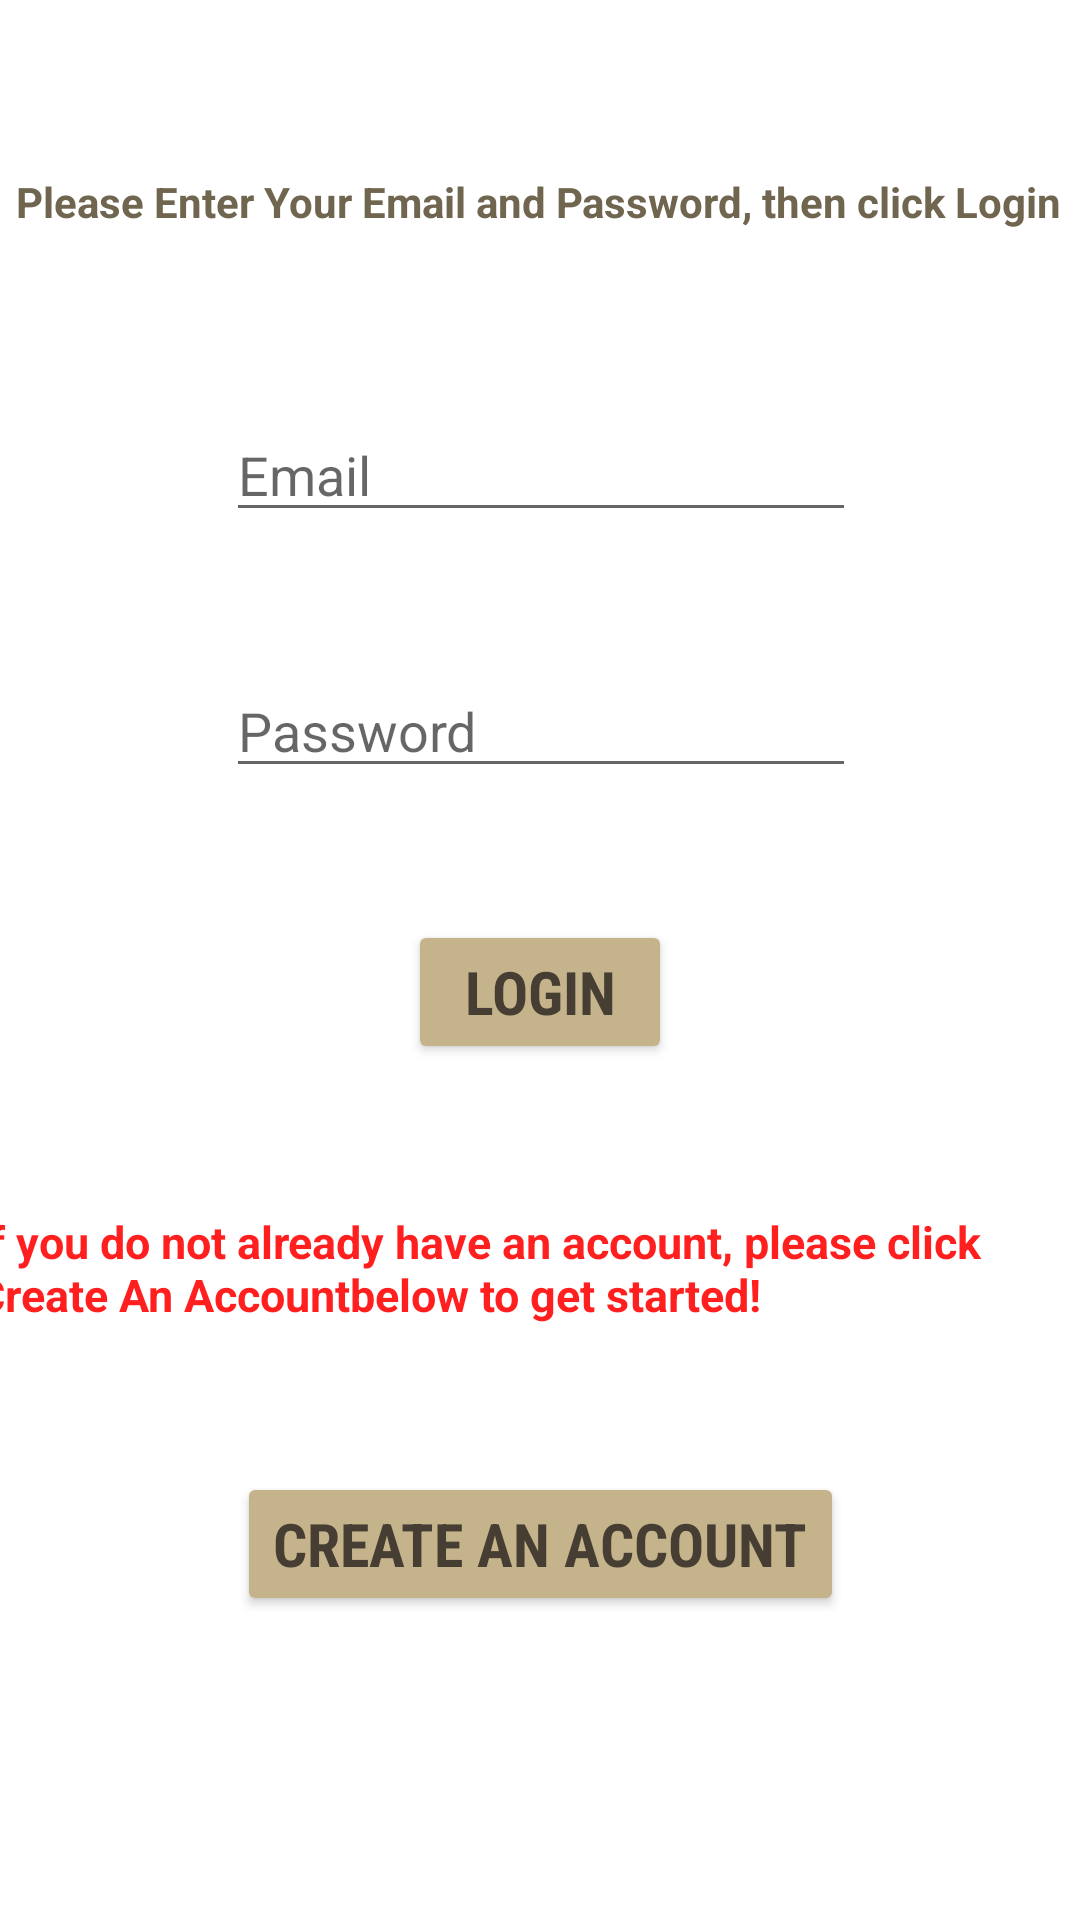

Layout XML and referenced resources for this Android screen:
<!-- AndroidManifest.xml: application theme Theme.FinalProjectBCS430 -->
<!-- res/layout/activity_main.xml -->
<?xml version="1.0" encoding="utf-8"?>
<androidx.constraintlayout.widget.ConstraintLayout xmlns:android="http://schemas.android.com/apk/res/android"
    xmlns:app="http://schemas.android.com/apk/res-auto"
    xmlns:tools="http://schemas.android.com/tools"
    android:id="@+id/main_layout"
    android:background = "@drawable/animate_gradient"
    android:layout_width="match_parent"
    android:layout_height="match_parent"
    tools:context=".MainActivity">

    <EditText
        android:id="@+id/editTextUsername"
        android:layout_width="wrap_content"
        android:layout_height="wrap_content"
        android:layout_marginTop="136dp"
        android:ems="10"
        android:hint="@string/user_login"
        android:inputType="textPersonName"
        app:layout_constraintEnd_toEndOf="parent"
        app:layout_constraintHorizontal_bias="0.502"
        app:layout_constraintStart_toStartOf="parent"
        app:layout_constraintTop_toTopOf="parent" />

    <EditText
        android:id="@+id/editTextPassword"
        android:layout_width="wrap_content"
        android:layout_height="wrap_content"
        android:layout_marginTop="44dp"
        android:ems="10"
        android:hint="@string/pass_login"
        android:inputType="textPersonName"
        app:layout_constraintEnd_toEndOf="parent"
        app:layout_constraintHorizontal_bias="0.502"
        app:layout_constraintStart_toStartOf="parent"
        app:layout_constraintTop_toBottomOf="@+id/editTextUsername" />

    <Button
        android:id="@+id/buttonLogin"
        style="@style/buttonStyle"
        android:layout_width="wrap_content"
        android:layout_height="wrap_content"
        android:layout_marginTop="44dp"
        android:text="@string/buttonLogin"
        app:layout_constraintEnd_toEndOf="parent"
        app:layout_constraintStart_toStartOf="parent"
        app:layout_constraintTop_toBottomOf="@+id/editTextPassword" />

    <Button
        android:id="@+id/buttonCreateAnAccount"
        style="@style/buttonStyle"
        android:layout_width="wrap_content"
        android:layout_height="wrap_content"
        android:layout_marginTop="136dp"
        android:text="@string/button_create"
        app:layout_constraintEnd_toEndOf="parent"
        app:layout_constraintStart_toStartOf="parent"
        app:layout_constraintTop_toBottomOf="@+id/buttonLogin" />

    <TextView
        android:id="@+id/textViewEnterUserPass"
        style="@style/noteStyle"
        android:layout_width="wrap_content"
        android:layout_height="wrap_content"
        android:text="@string/textViewEnterUserPass"
        app:layout_constraintBottom_toTopOf="@+id/editTextUsername"
        app:layout_constraintEnd_toEndOf="parent"
        app:layout_constraintHorizontal_bias="0.482"
        app:layout_constraintStart_toStartOf="parent"
        app:layout_constraintTop_toTopOf="parent"
        app:layout_constraintVertical_bias="0.493" />

    <TextView
        android:id="@+id/textViewClickCreateAcc"
        style="@style/attentionNoteStyle"
        android:layout_width="375dp"
        android:layout_height="42dp"
        android:text="@string/textViewCreateAcc"
        android:textColor="#FF1F1F"
        app:layout_constraintBottom_toTopOf="@+id/buttonCreateAnAccount"
        app:layout_constraintEnd_toEndOf="parent"
        app:layout_constraintHorizontal_bias="0.571"
        app:layout_constraintStart_toStartOf="parent"
        app:layout_constraintTop_toBottomOf="@+id/buttonLogin"
        app:layout_constraintVertical_bias="0.522" />
</androidx.constraintlayout.widget.ConstraintLayout>
<!-- resources referenced by this layout -->
<resources>
  <string name="buttonLogin">Login</string>
  <string name="button_create">Create An Account</string>
  <string name="pass_login">Password</string>
  <string name="textViewCreateAcc">If you do not already have an account, please click "Create An Account" below to get started!</string>
  <string name="textViewEnterUserPass">Please Enter Your Email and Password, then click "Login"</string>
  <string name="user_login">Email</string>
  <style name="attentionNoteStyle">
          <item name="android:textColor">#f71414</item>
          <item name="android:fontFamily">sans-serif</item>
          <item name="android:textSize">15sp</item>
          <item name="android:textStyle">bold</item>
      </style>
  <style name="buttonStyle">
          <item name="android:textColor">#463e32</item>
          <item name="android:fontFamily">sans-serif-condensed</item>
          <item name="android:textSize">20sp</item>
          <item name="android:textStyle">bold</item>
          <item name="android:backgroundTint">#c5b38c</item>
      </style>
  <style name="noteStyle">
          <item name="android:textColor">#706650</item>
          <item name="android:fontFamily">sans-serif</item>
          <item name="android:textSize">14sp</item>
          <item name="android:textStyle">bold</item>
      </style>
  <style name="Theme.FinalProjectBCS430" parent="Theme.MaterialComponents.DayNight.DarkActionBar">
          
          <item name="colorPrimary">#f0d5ab</item>
          <item name="colorPrimaryVariant">#f0d5ab</item>
          <item name="colorOnPrimary">#463e32</item>
  
          
          <item name="colorSecondary">@color/teal_200</item>
          <item name="colorSecondaryVariant">@color/teal_700</item>
          <item name="colorOnSecondary">@color/black</item>
          
          <item name="android:statusBarColor" tools:targetApi="l">?attr/colorPrimaryVariant</item>
          
      </style>
  <color name="teal_200">#FF03DAC5</color>
  <color name="teal_700">#FF018786</color>
  <color name="black">#FF000000</color>
</resources>
